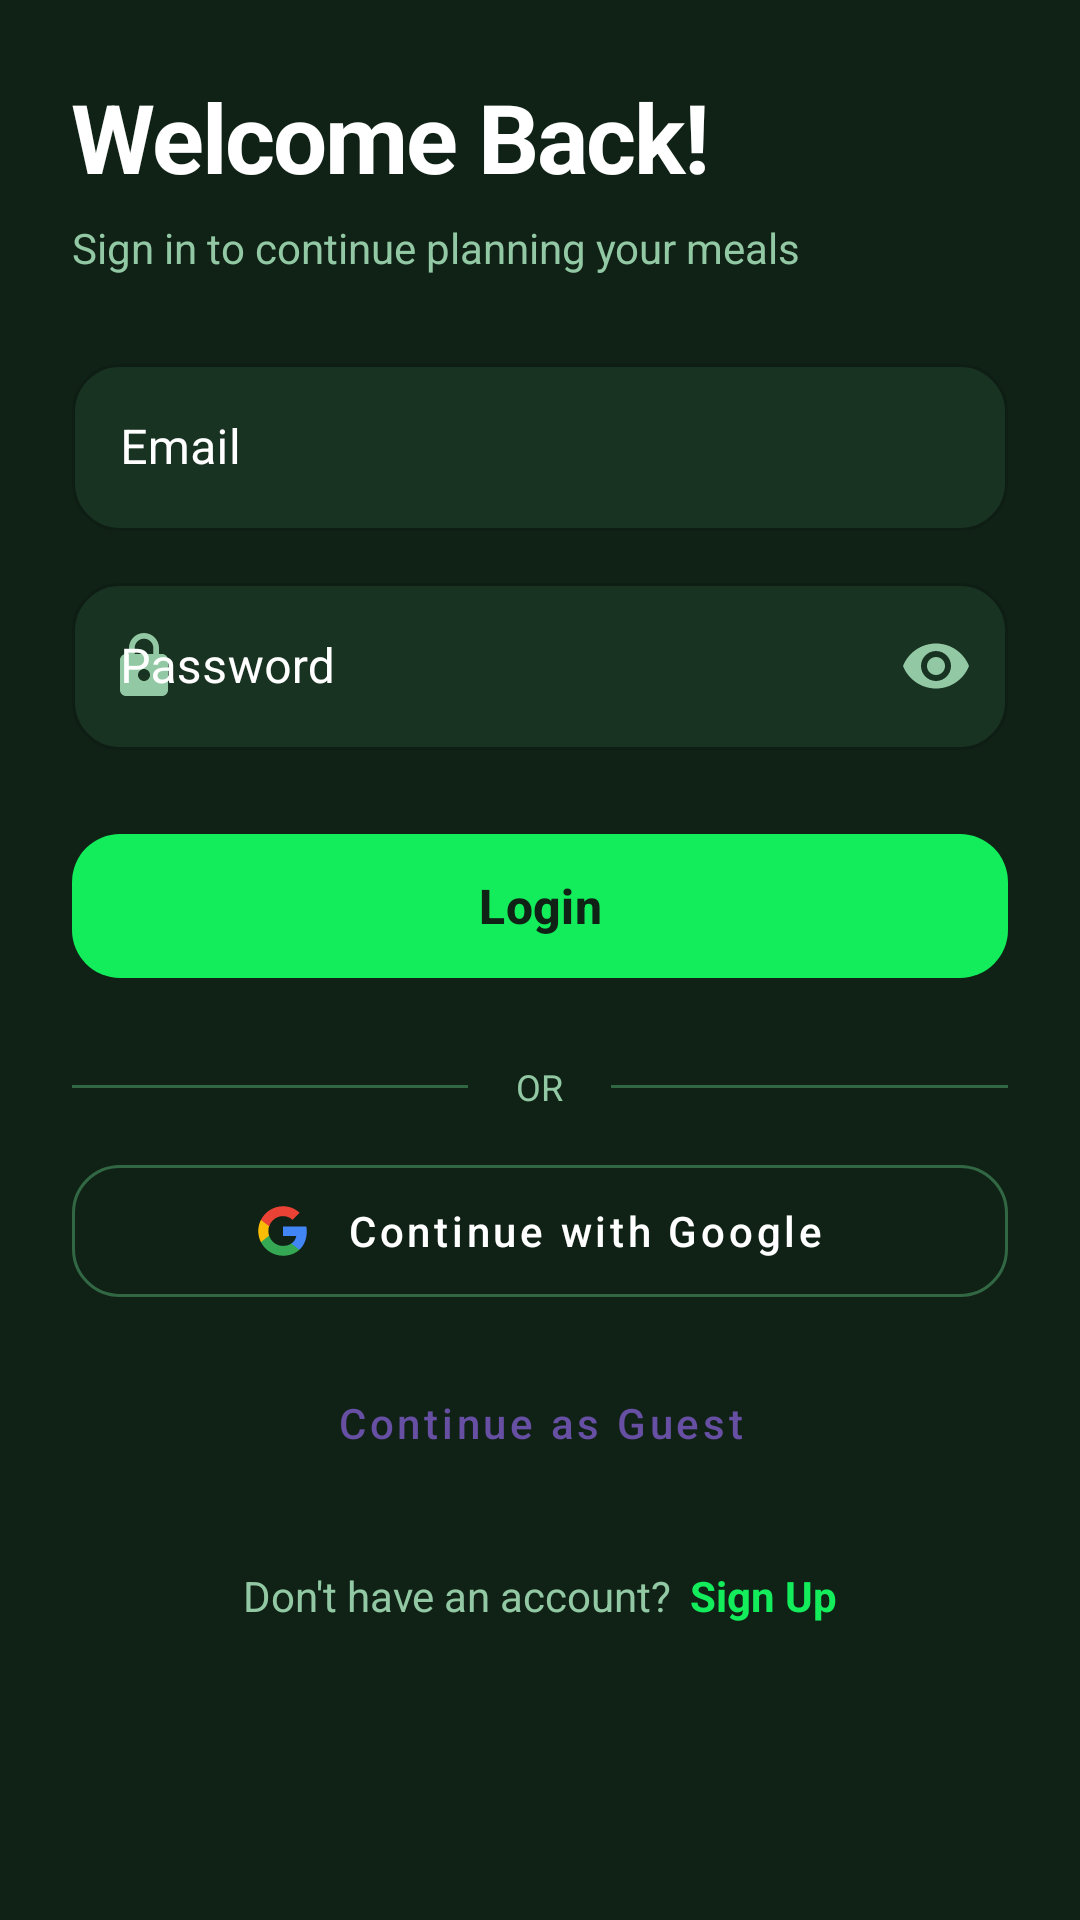

Reconstruct the res/layout file that produces this screen, plus the resources it refers to.
<!-- AndroidManifest.xml: application theme Theme.FoodPlanner -->
<!-- res/layout/fragment_login.xml -->
<?xml version="1.0" encoding="utf-8"?>
<ScrollView xmlns:android="http://schemas.android.com/apk/res/android"
    xmlns:app="http://schemas.android.com/apk/res-auto"
    xmlns:tools="http://schemas.android.com/tools"
    android:layout_width="match_parent"
    android:layout_height="match_parent"
    android:background="@color/background_dark"
    android:fillViewport="true">

    <LinearLayout
        android:layout_width="match_parent"
        android:layout_height="wrap_content"
        android:orientation="vertical">

        


        
        <LinearLayout
            android:layout_width="match_parent"
            android:layout_height="wrap_content"
            android:orientation="vertical"
            android:padding="@dimen/spacing_large">

            
            <TextView
                android:layout_width="wrap_content"
                android:layout_height="wrap_content"
                android:letterSpacing="-0.02"
                android:text="@string/welcome_back"
                android:textColor="@color/text_primary"
                android:textSize="32sp"
                android:textStyle="bold" />

            <TextView
                android:layout_width="wrap_content"
                android:layout_height="wrap_content"
                android:layout_marginTop="6dp"
                android:text="@string/login_subtitle"
                android:textColor="@color/text_secondary"
                android:textSize="14sp" />

            
            <com.google.android.material.textfield.TextInputLayout
                android:id="@+id/til_email"
                style="@style/Widget.MaterialComponents.TextInputLayout.OutlinedBox"
                android:layout_width="match_parent"
                android:layout_height="wrap_content"
                android:layout_marginTop="@dimen/spacing_large"
                android:hint="@string/email"
                app:boxBackgroundColor="@color/surface_dark"
                app:boxCornerRadiusBottomEnd="@dimen/corner_radius_medium"
                app:boxCornerRadiusBottomStart="@dimen/corner_radius_medium"
                app:boxCornerRadiusTopEnd="@dimen/corner_radius_medium"
                app:boxCornerRadiusTopStart="@dimen/corner_radius_medium"
                app:boxStrokeColor="@color/border_dark"
                app:hintTextColor="@color/text_hint"
                android:textColorHint="@color/text_hint"
                app:placeholderTextColor="@color/text_hint"
                app:startIconDrawable="@drawable/ic_email"
                app:startIconTint="@color/text_secondary">

                <com.google.android.material.textfield.TextInputEditText
                    android:id="@+id/et_email"
                    android:layout_width="match_parent"
                    android:layout_height="wrap_content"
                    android:inputType="textEmailAddress"
                    android:textColor="@color/text_primary"
                    android:textColorHint="@color/text_hint" />

            </com.google.android.material.textfield.TextInputLayout>

            
            <com.google.android.material.textfield.TextInputLayout
                android:id="@+id/til_password"
                style="@style/Widget.MaterialComponents.TextInputLayout.OutlinedBox"
                android:layout_width="match_parent"
                android:layout_height="wrap_content"
                android:layout_marginTop="@dimen/spacing_medium"
                android:hint="@string/password"
                app:boxBackgroundColor="@color/surface_dark"
                app:boxCornerRadiusBottomEnd="@dimen/corner_radius_medium"
                app:boxCornerRadiusBottomStart="@dimen/corner_radius_medium"
                app:boxCornerRadiusTopEnd="@dimen/corner_radius_medium"
                app:boxCornerRadiusTopStart="@dimen/corner_radius_medium"
                app:boxStrokeColor="@color/border_dark"
                app:endIconMode="password_toggle"
                app:endIconTint="@color/text_secondary"
                app:hintTextColor="@color/text_hint"
                android:textColorHint="@color/text_hint"
                app:placeholderTextColor="@color/text_hint"
                app:startIconDrawable="@drawable/ic_lock"
                app:startIconTint="@color/text_secondary">

                <com.google.android.material.textfield.TextInputEditText
                    android:id="@+id/et_password"
                    android:layout_width="match_parent"
                    android:layout_height="wrap_content"
                    android:inputType="textPassword"
                    android:textColor="@color/text_primary"
                    android:textColorHint="@color/text_hint" />

            </com.google.android.material.textfield.TextInputLayout>

            
            <com.google.android.material.button.MaterialButton
                android:id="@+id/btn_login"
                android:layout_width="match_parent"
                android:layout_height="56dp"
                android:layout_marginTop="@dimen/spacing_large"
                android:text="@string/login"
                android:textAllCaps="false"
                android:textColor="@color/background_dark"
                android:textSize="16sp"
                android:textStyle="bold"
                app:backgroundTint="@color/primary_color"
                app:cornerRadius="@dimen/corner_radius_medium" />

            
            <ProgressBar
                android:id="@+id/progress_bar"
                android:layout_width="wrap_content"
                android:layout_height="wrap_content"
                android:layout_gravity="center"
                android:layout_marginTop="@dimen/spacing_medium"
                android:indeterminateTint="@color/primary_color"
                android:visibility="gone" />

            
            <LinearLayout
                android:layout_width="match_parent"
                android:layout_height="wrap_content"
                android:layout_marginTop="@dimen/spacing_large"
                android:gravity="center"
                android:orientation="horizontal">

                <View
                    android:layout_width="0dp"
                    android:layout_height="1dp"
                    android:layout_weight="1"
                    android:background="@color/border_dark" />

                <TextView
                    android:layout_width="wrap_content"
                    android:layout_height="wrap_content"
                    android:layout_marginHorizontal="16dp"
                    android:text="@string/or"
                    android:textColor="@color/text_secondary"
                    android:textSize="12sp" />

                <View
                    android:layout_width="0dp"
                    android:layout_height="1dp"
                    android:layout_weight="1"
                    android:background="@color/border_dark" />

            </LinearLayout>

            
            <com.google.android.material.button.MaterialButton
                android:id="@+id/btn_google_signin"
                style="@style/Widget.MaterialComponents.Button.OutlinedButton"
                android:layout_width="match_parent"
                android:layout_height="56dp"
                android:layout_marginTop="@dimen/spacing_medium"
                android:text="@string/continue_with_google"
                android:textAllCaps="false"
                android:textColor="@color/text_primary"
                app:cornerRadius="@dimen/corner_radius_medium"
                app:icon="@drawable/ic_google"
                app:iconGravity="textStart"
                app:iconPadding="12dp"
                app:iconTint="@null"
                app:strokeColor="@color/border_dark"
                app:strokeWidth="1dp" />

            
            <com.google.android.material.button.MaterialButton
                android:id="@+id/btn_guest"
                style="@style/Widget.MaterialComponents.Button.TextButton"
                android:layout_width="wrap_content"
                android:layout_height="wrap_content"
                android:layout_gravity="center"
                android:layout_marginTop="@dimen/spacing_medium"
                android:text="@string/continue_as_guest"
                android:textAllCaps="false"
                app:rippleColor="@color/primary_color" />

            
            <LinearLayout
                android:layout_width="wrap_content"
                android:layout_height="wrap_content"
                android:layout_gravity="center"
                android:layout_marginTop="@dimen/spacing_large"
                android:layout_marginBottom="@dimen/spacing_large"
                android:orientation="horizontal">

                <TextView
                    android:layout_width="wrap_content"
                    android:layout_height="wrap_content"
                    android:text="@string/dont_have_account"
                    android:textColor="@color/text_secondary"
                    android:textSize="14sp" />

                <TextView
                    android:id="@+id/tv_sign_up"
                    android:layout_width="wrap_content"
                    android:layout_height="wrap_content"
                    android:layout_marginStart="6dp"
                    android:clickable="true"
                    android:focusable="true"
                    android:text="@string/sign_up"
                    android:textColor="@color/primary_color"
                    android:textSize="14sp"
                    android:textStyle="bold" />

            </LinearLayout>

        </LinearLayout>

    </LinearLayout>

</ScrollView>
<!-- resources referenced by this layout -->
<resources>
  <color name="background_dark">#102216</color>
  <color name="border_dark">#326744</color>
  <color name="primary_color">#13ec5b</color>
  <color name="surface_dark">#193322</color>
  <color name="text_hint">#FFFFFF</color>
  <color name="text_primary">#FFFFFF</color>
  <color name="text_secondary">#92c9a4</color>
  <dimen name="corner_radius_medium">16dp</dimen>
  <dimen name="spacing_large">24dp</dimen>
  <dimen name="spacing_medium">12dp</dimen>
  <!-- drawable ic_google (drawable) -->
  <?xml version="1.0" encoding="utf-8"?>
  <vector xmlns:android="http://schemas.android.com/apk/res/android"
      android:width="24dp"
      android:height="24dp"
      android:viewportWidth="24"
      android:viewportHeight="24">
      
      
      <path
          android:fillColor="#4285F4"
          android:pathData="M22.56,12.25c0,-0.78 -0.07,-1.53 -0.2,-2.25H12v4.26h5.92c-0.26,1.37 -1.04,2.53 -2.21,3.31v2.77h3.57c2.08,-1.92 3.28,-4.74 3.28,-8.09z"/>
      <path
          android:fillColor="#34A853"
          android:pathData="M12,23c2.97,0 5.46,-0.98 7.28,-2.66l-3.57,-2.77c-0.98,0.66 -2.23,1.06 -3.71,1.06 -2.86,0 -5.29,-1.93 -6.16,-4.53H2.18v2.84C3.99,20.53 7.7,23 12,23z"/>
      <path
          android:fillColor="#FBBC05"
          android:pathData="M5.84,14.09c-0.22,-0.66 -0.35,-1.36 -0.35,-2.09s0.13,-1.43 0.35,-2.09V7.07H2.18C1.43,8.55 1,10.22 1,12s0.43,3.45 1.18,4.93l2.85,-2.22 0.81,-0.62z"/>
      <path
          android:fillColor="#EA4335"
          android:pathData="M12,5.38c1.62,0 3.06,0.56 4.21,1.64l3.15,-3.15C17.45,2.09 14.97,1 12,1 7.7,1 3.99,3.47 2.18,7.07l3.66,2.84c0.87,-2.6 3.3,-4.53 6.16,-4.53z"/>
  </vector>
  <!-- drawable ic_lock (drawable) -->
  <vector xmlns:android="http://schemas.android.com/apk/res/android"
      android:width="24dp"
      android:height="24dp"
      android:viewportWidth="24"
      android:viewportHeight="24">
      <path
          android:fillColor="#FF000000"
          android:pathData="M18,8h-1V6c0,-2.76 -2.24,-5 -5,-5S7,3.24 7,6v2H6c-1.1,0 -2,0.9 -2,2v10c0,1.1 0.9,2 2,2h12c1.1,0 2,-0.9 2,-2V10C20,8.9 19.1,8 18,8zM12,17c-1.1,0 -2,-0.9 -2,-2s0.9,-2 2,-2s2,0.9 2,2S13.1,17 12,17zM15.1,8H8.9V6c0,-1.71 1.39,-3.1 3.1,-3.1c1.71,0 3.1,1.39 3.1,3.1V8z"/>
  </vector>
  <string name="continue_as_guest">Continue as Guest</string>
  <string name="continue_with_google">Continue with Google</string>
  <string name="dont_have_account">Don\'t have an account?</string>
  <string name="email">Email</string>
  <string name="login">Login</string>
  <string name="login_subtitle">Sign in to continue planning your meals</string>
  <string name="or">OR</string>
  <string name="password">Password</string>
  <string name="sign_up">Sign Up</string>
  <string name="welcome_back">Welcome Back!</string>
  <style name="Theme.FoodPlanner" parent="Base.Theme.FoodPlanner" />
  <style name="Base.Theme.FoodPlanner" parent="Theme.Material3.DayNight.NoActionBar">
          
          
          <item name="android:statusBarColor">@color/background_dark</item>
          <item name="android:windowLightStatusBar">false</item>
      </style>
</resources>
